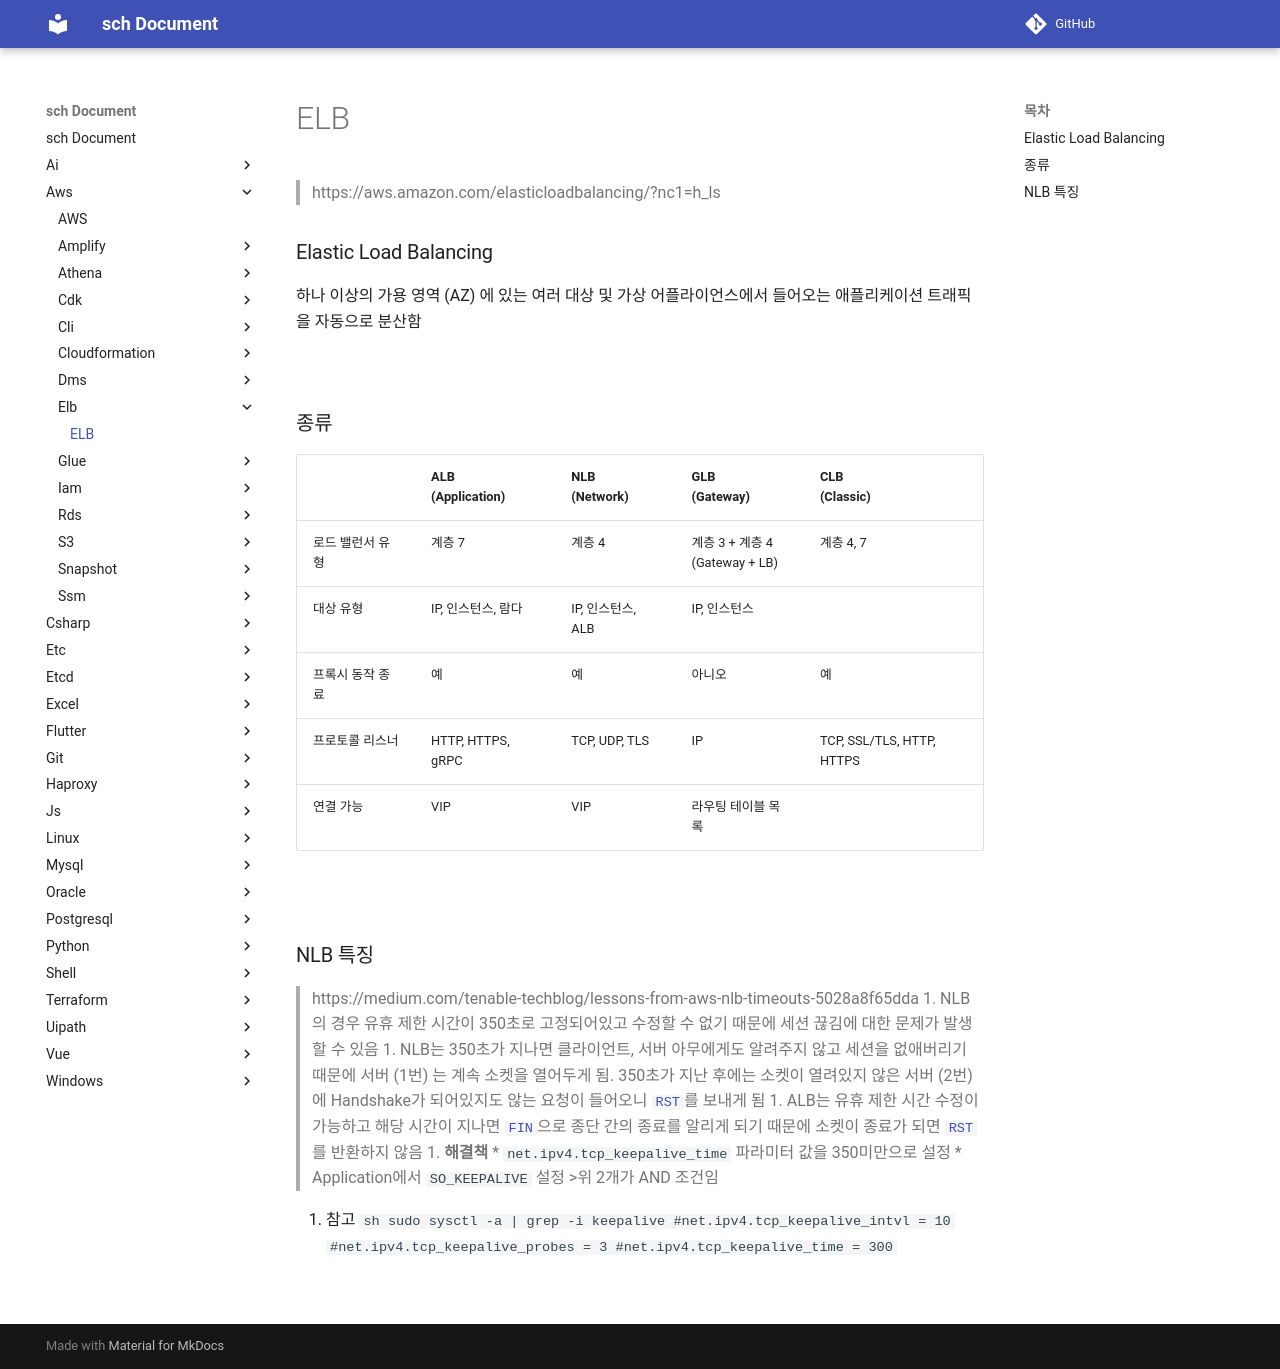

repository: sch6393/sch · page: aws/elb/index.html · generator: mkdocs

ELB
===
>https://aws.amazon.com/elasticloadbalancing/?nc1=h_ls

### Elastic Load Balancing
하나 이상의 가용 영역 (AZ) 에 있는 여러 대상 및 가상 어플라이언스에서 들어오는 애플리케이션 트래픽을 자동으로 분산함

<br>

### 종류
||ALB<br>(Application)|NLB<br>(Network)|GLB<br>(Gateway)|CLB<br>(Classic)|
|-|-|-|-|-|
|로드 밸런서 유형|계층 7|계층 4|계층 3 + 계층 4<br>(Gateway + LB)|계층 4, 7|
|대상 유형|IP, 인스턴스, 람다|IP, 인스턴스, ALB|IP, 인스턴스||
|프록시 동작 종료|예|예|아니오|예|
|프로토콜 리스너|HTTP, HTTPS, gRPC|TCP, UDP, TLS|IP|TCP, SSL/TLS, HTTP, HTTPS|
|연결 가능|VIP|VIP|라우팅 테이블 목록||

<br>

### NLB 특징
>https://medium.com/tenable-techblog/lessons-from-aws-nlb-timeouts-5028a8f65dda
1. NLB의 경우 유휴 제한 시간이 350초로 고정되어있고 수정할 수 없기 때문에 세션 끊김에 대한 문제가 발생할 수 있음
1. NLB는 350초가 지나면 클라이언트, 서버 아무에게도 알려주지 않고 세션을 없애버리기 때문에 서버 (1번) 는 계속 소켓을 열어두게 됨. 350초가 지난 후에는 소켓이 열려있지 않은 서버 (2번) 에 Handshake가 되어있지도 않는 요청이 들어오니 [`RST`](../../etc/tcp-flag/README.md#rst-reset)를 보내게 됨
1. ALB는 유휴 제한 시간 수정이 가능하고 해당 시간이 지나면 [`FIN`](../../etc/tcp-flag/README.md#fin-finish)으로 종단 간의 종료를 알리게 되기 때문에 소켓이 종료가 되면 [`RST`](../../etc/tcp-flag/README.md#rst-reset)를 반환하지 않음
1. __해결책__
    * `net.ipv4.tcp_keepalive_time` 파라미터 값을 350미만으로 설정
    * Application에서 `SO_KEEPALIVE` 설정
       >위 2개가 AND 조건임

1. 참고
    ```sh
    sudo sysctl -a | grep -i keepalive
    #net.ipv4.tcp_keepalive_intvl = 10
    #net.ipv4.tcp_keepalive_probes = 3
    #net.ipv4.tcp_keepalive_time = 300
    ```

<br>
